Labelled photos from "patchwise_dataset", an image-classification folder in Vejni/Capsules. The possible labels are: grade 1, grade 2, grade 3.

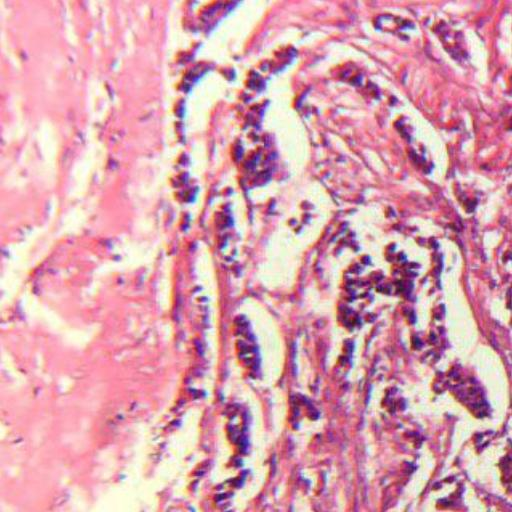
Label: grade 2

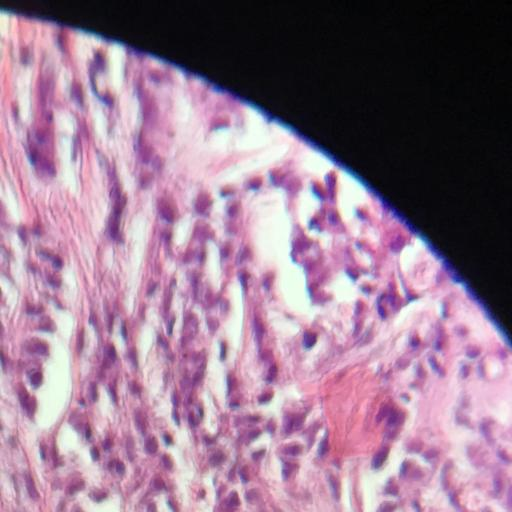
Label: grade 1

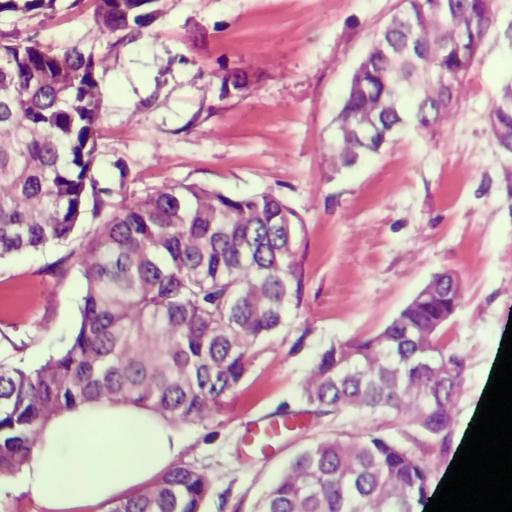
Label: grade 1

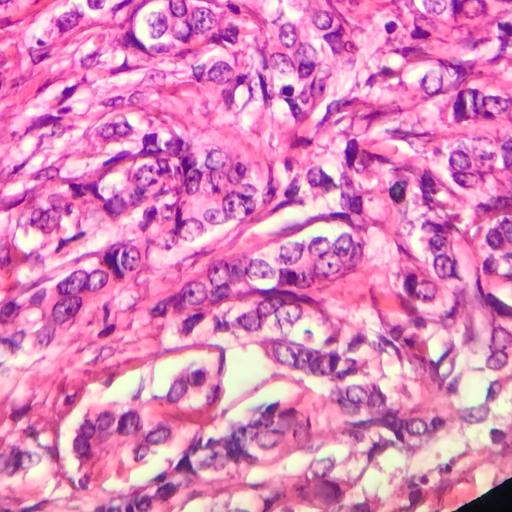
Label: grade 2

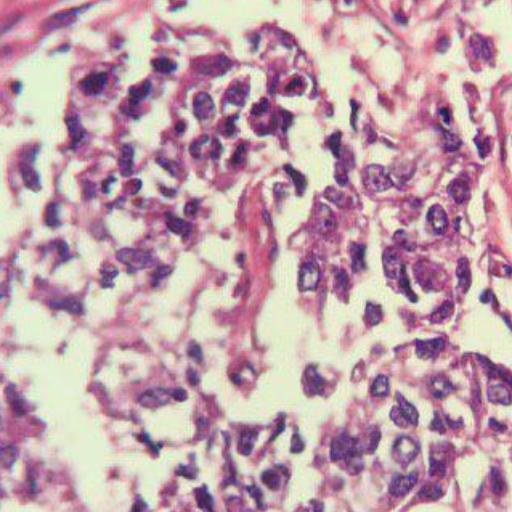
Label: grade 3

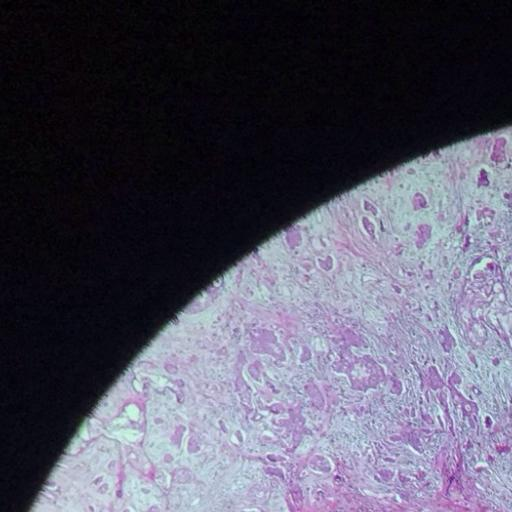
Label: grade 3
